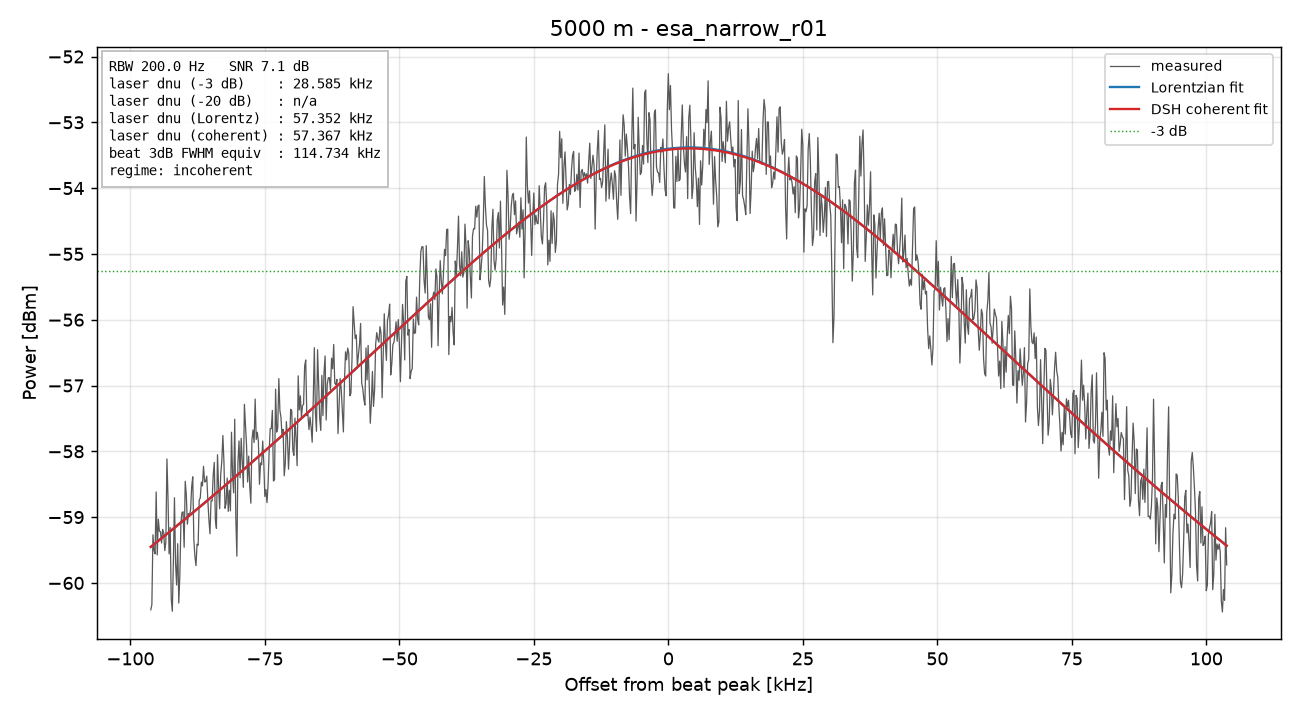

The file beside this chart, header and first rows:
freq_Hz, power_dBm
79900000, -60.41
79900200, -60.33
79900400, -59.27
79900600, -59.5
79900800, -59.56
79901000, -58.62
79901200, -59.57
79901400, -59.03
79901600, -59.21
79901800, -59.22
79902000, -59.39
79902200, -59.19
79902400, -59.24
79902600, -59.51
79902800, -59.38
79903000, -58.12
79903200, -58.72
79903400, -59.56
79903600, -59.16
79903800, -60.24
79904000, -60.43
79904200, -59.67
79904400, -58.71
79904600, -59.7
79904800, -60.03
79905000, -59.4
79905200, -60.31
79905400, -59.88
79905600, -59.08
79905800, -58.93
79906000, -58.92
79906200, -59.46
79906400, -58.45
79906600, -58.66
79906800, -59.11
79907000, -58.95
79907200, -58.97
79907400, -58.89
79907600, -58.54
79907800, -58.39
79908000, -59.34
79908200, -59.6
79908400, -59.74
79908600, -59.41
79908800, -59.43
79909000, -58.74
79909200, -58.71
79909400, -58.47
79909600, -58.52
79909800, -58.23
79910000, -58.46
79910200, -58.46
79910400, -58.38
79910600, -58.74
79910800, -59.03
79911000, -59.25
79911200, -58.75
79911400, -58.76
79911600, -58.36
79911800, -58.17
... 941 more rows
